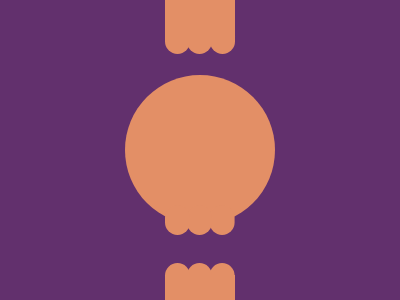

Here is a drawing made with CSS. Write the source that renders it.

<style>
    body {
        margin: 75 125;
        background: #62306D
    }

    p {
        width: 150;
        height: 150;
        color: #E38F66;
        border-radius: 2in;
        background: #E38F66
    }

    p:after,
    p:before {
        content: '';
        top: 0;
        left: 165;
        width: 70;
        height: 40;
        position: absolute;
        background: #E38F66;
        box-shadow: 0 275px
    }

    p:before {
        width: 25;
        height: 30;
        top: 24;
        border-radius: 2in;
        box-shadow: 22px 0, 45px 0, 0 181px, 22px 181px, 44.6px 181px, 0 239px, 22px 239px, 44.6px 239px
    }
</style>
<p></p>
<!-- short code for more score -->
<!-- <style>body{margin:75 125;background:#62306D}p{width:150;height:150;color:#E38F66;border-radius:2in;background:#E38F66}p:after,p:before{content:'';top:0;left:165;width:70;height:40;position:absolute;background:#E38F66;box-shadow:0 275px}p:before{width:25;height:30;top:24;border-radius:2in;box-shadow:22px 0,45px 0,0 181px,22px 181px,44.6px 181px,0 239px,22px 239px,44.6px 239px}</style><p> -->